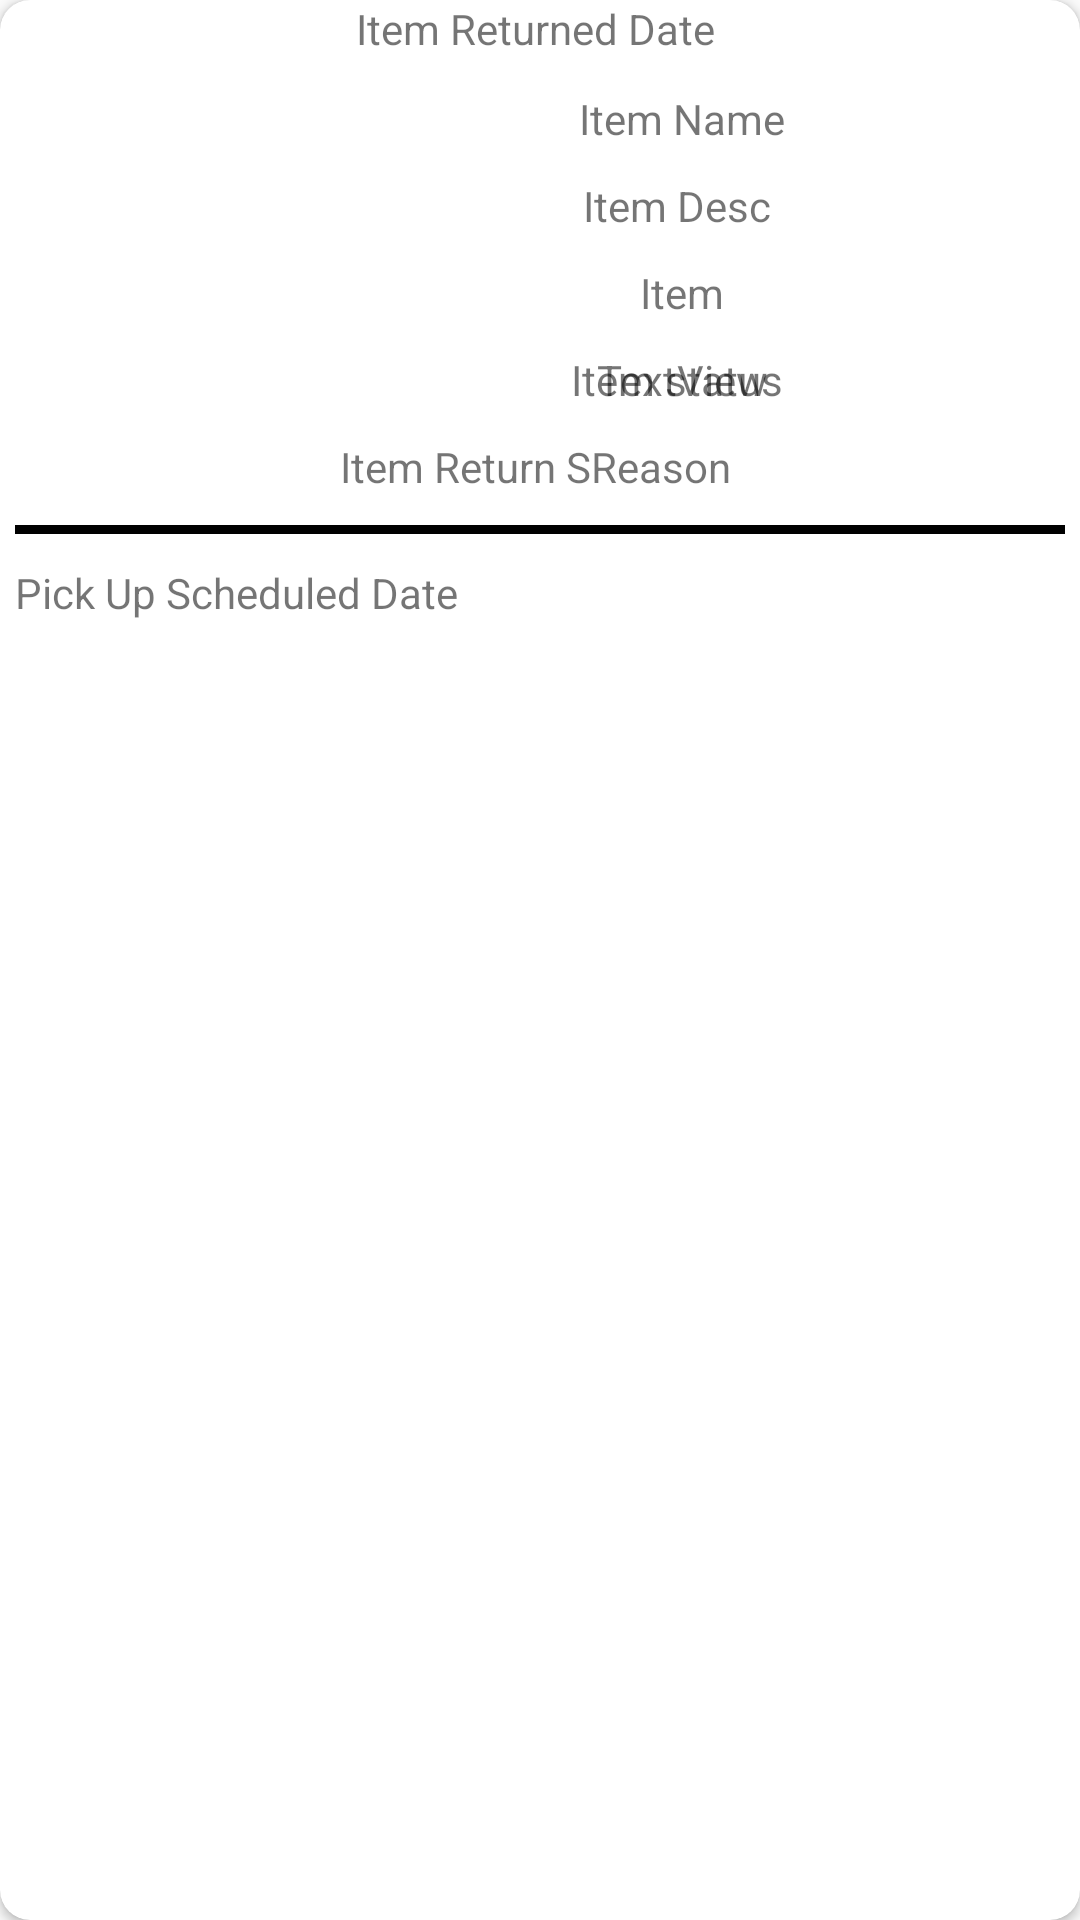

Write the Android layout XML for this screen, with the resource values it uses.
<!-- AndroidManifest.xml: application theme AppTheme -->
<!-- res/layout/cardview_myreturned_order.xml -->
<?xml version="1.0" encoding="utf-8"?>
<android.support.v7.widget.CardView android:layout_width="match_parent"
    android:layout_height="wrap_content"
    xmlns:app="http://schemas.android.com/apk/res-auto"
    android:layout_margin="10dp"
    app:cardCornerRadius="10dp"
    xmlns:android="http://schemas.android.com/apk/res/android">

    <RelativeLayout
        android:layout_width="match_parent" android:layout_height="wrap_content">

        <TextView
            android:gravity="center"
            android:text="Item Returned Date "
            android:layout_width="match_parent"
            android:layout_height="wrap_content"
            android:layout_alignParentTop="true"
            android:layout_alignParentLeft="true"
            android:layout_alignParentStart="true"
            android:id="@+id/tv_cardView_returnedOrder_ItemDate" />

        <TextView
            android:gravity="center"
            android:text="Item Name"
            android:layout_width="match_parent"
            android:layout_height="wrap_content"
            android:layout_below="@+id/tv_cardView_returnedOrder_ItemDate"
            android:layout_toRightOf="@+id/iv_cardView_returnedOrder_ItemImage"
            android:layout_toEndOf="@+id/iv_cardView_returnedOrder_ItemImage"
            android:layout_marginTop="11dp"
            android:id="@+id/tv_cardView_returnedOrder_ItemName"
            android:layout_marginBottom="5dp"
            android:layout_marginEnd="5dp"
            android:layout_marginLeft="5dp"
            android:layout_marginRight="5dp"
            android:layout_marginStart="5dp" />

        <TextView
            android:gravity="center"
            android:text="Item Desc "
            android:layout_width="match_parent"
            android:layout_height="wrap_content"
            android:layout_below="@+id/tv_cardView_returnedOrder_ItemName"
            android:layout_toRightOf="@+id/iv_cardView_returnedOrder_ItemImage"
            android:layout_toEndOf="@+id/iv_cardView_returnedOrder_ItemImage"
            android:id="@+id/tv_cardView_returnedOrder_ItemDesc"
            android:layout_margin="5dp" />

        <TextView
            android:gravity="center"
            android:text="Item"
            android:layout_width="match_parent"
            android:layout_height="wrap_content"
            android:layout_below="@+id/tv_cardView_returnedOrder_ItemDesc"
            android:layout_toRightOf="@+id/iv_cardView_returnedOrder_ItemImage"
            android:layout_toEndOf="@+id/iv_cardView_returnedOrder_ItemImage"
            android:id="@+id/tv_cardView_returnedOrder_ItemOrderDate"
            android:layout_margin="5dp" />

        <TextView
            android:gravity="center"
            android:text="TextView"
            android:layout_width="match_parent"
            android:layout_height="wrap_content"
            android:layout_below="@+id/tv_cardView_returnedOrder_ItemOrderDate"
            android:layout_toRightOf="@+id/iv_cardView_returnedOrder_ItemImage"
            android:layout_toEndOf="@+id/iv_cardView_returnedOrder_ItemImage"
            android:id="@+id/tv_cardView_returnedOrder_ItemReturnStatus"
            android:layout_margin="5dp" />

        <TextView
            android:gravity="center"
            android:text="Item Return SReason "
            android:layout_width="match_parent"
            android:layout_height="wrap_content"
            android:layout_below="@+id/tv_cardView_returnedOrder_ItemReturnStatus"
            android:layout_alignParentLeft="true"
            android:layout_alignParentStart="true"
            android:id="@+id/tv_cardView_returnedOrder_returnReason"
            android:layout_margin="5dp" />

        <ImageView
            android:gravity="center"
            android:layout_width="80dp"
            android:layout_height="70dp"
            app:srcCompat="@drawable/corners"
            android:id="@+id/iv_cardView_returnedOrder_ItemImage"
            android:layout_above="@+id/tv_cardView_returnedOrder_ItemReturnStatus"
            android:layout_alignLeft="@+id/tv_cardView_returnedOrder_returnReason"
            android:layout_alignStart="@+id/tv_cardView_returnedOrder_returnReason"
            android:layout_margin="5dp" />

        <View
            android:layout_margin="5dp"
            android:layout_width="wrap_content"
            android:layout_height="3dp"
            android:background="@color/black"
            android:layout_below="@+id/tv_cardView_returnedOrder_returnReason"
            android:layout_alignParentLeft="true"
            android:layout_alignParentStart="true"
            android:id="@+id/surfaceView2" />

        <TextView
            android:id="@+id/tv_cardView_returnedOrder_ScheduledPickUpDate"
            android:layout_width="match_parent"
            android:layout_height="wrap_content"
            android:layout_below="@+id/surfaceView2"
            android:layout_alignParentLeft="true"
            android:layout_alignParentStart="true"
            android:layout_margin="5dp"
            android:text="Pick Up Scheduled Date" />

        <TextView
            android:gravity="center"
            android:text="Item status "
            android:layout_width="match_parent"
            android:layout_height="wrap_content"
            android:layout_below="@+id/tv_cardView_returnedOrder_ItemOrderDate"
            android:layout_toRightOf="@+id/iv_cardView_returnedOrder_ItemImage"
            android:layout_toEndOf="@+id/iv_cardView_returnedOrder_ItemImage"
            android:id="@+id/tv_cardView_returnedOrder_Sc"
            android:layout_margin="5dp" />

    </RelativeLayout>
</android.support.v7.widget.CardView>
<!-- resources referenced by this layout -->
<resources>
  <color name="black">#000000</color>
  <!-- drawable corners (drawable) -->
  <?xml version="1.0" encoding="utf-8"?>
  <shape xmlns:android="http://schemas.android.com/apk/res/android">
      <corners android:radius="15dp" />
      <padding
          android:bottom="10dp"
          android:left="10dp"
          android:right="10dp"
          android:top="10dp" />
      <solid android:color="#47bc1d"></solid>
  </shape>
  <style name="AppTheme" parent="Theme.AppCompat.Light.DarkActionBar">
          
          <item name="colorPrimary">@color/colorPrimary</item>
          <item name="colorPrimaryDark">@color/colorPrimaryDark</item>
          <item name="colorAccent">@color/colorAccent</item>
      </style>
  <color name="colorPrimary">#3F51B5</color>
  <color name="colorPrimaryDark">#303F9F</color>
  <color name="colorAccent">#FF4081</color>
</resources>
